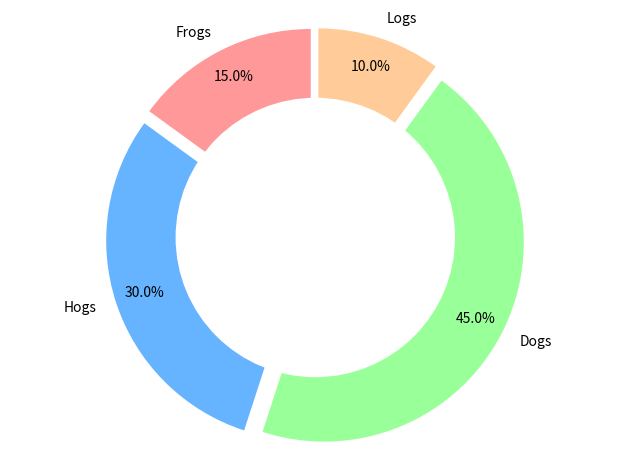

This chart was generated by the following Python code:
import matplotlib.pyplot as plt
# Pie chart
labels = ['Frogs', 'Hogs', 'Dogs', 'Logs']
sizes = [15, 30, 45, 10]
#colors
colors = ['#ff9999','#66b3ff','#99ff99','#ffcc99']
#explsion
explode = (0.05,0.05,0.05,0.05)
 
plt.pie(sizes, colors = colors, labels=labels, autopct='%1.1f%%', startangle=90, pctdistance=0.85, explode = explode)
#draw circle
centre_circle = plt.Circle((0,0),0.70,fc='white')
fig = plt.gcf()
fig.gca().add_artist(centre_circle)
# Equal aspect ratio ensures that pie is drawn as a circle
plt.axis('equal')  
plt.tight_layout()
plt.show()